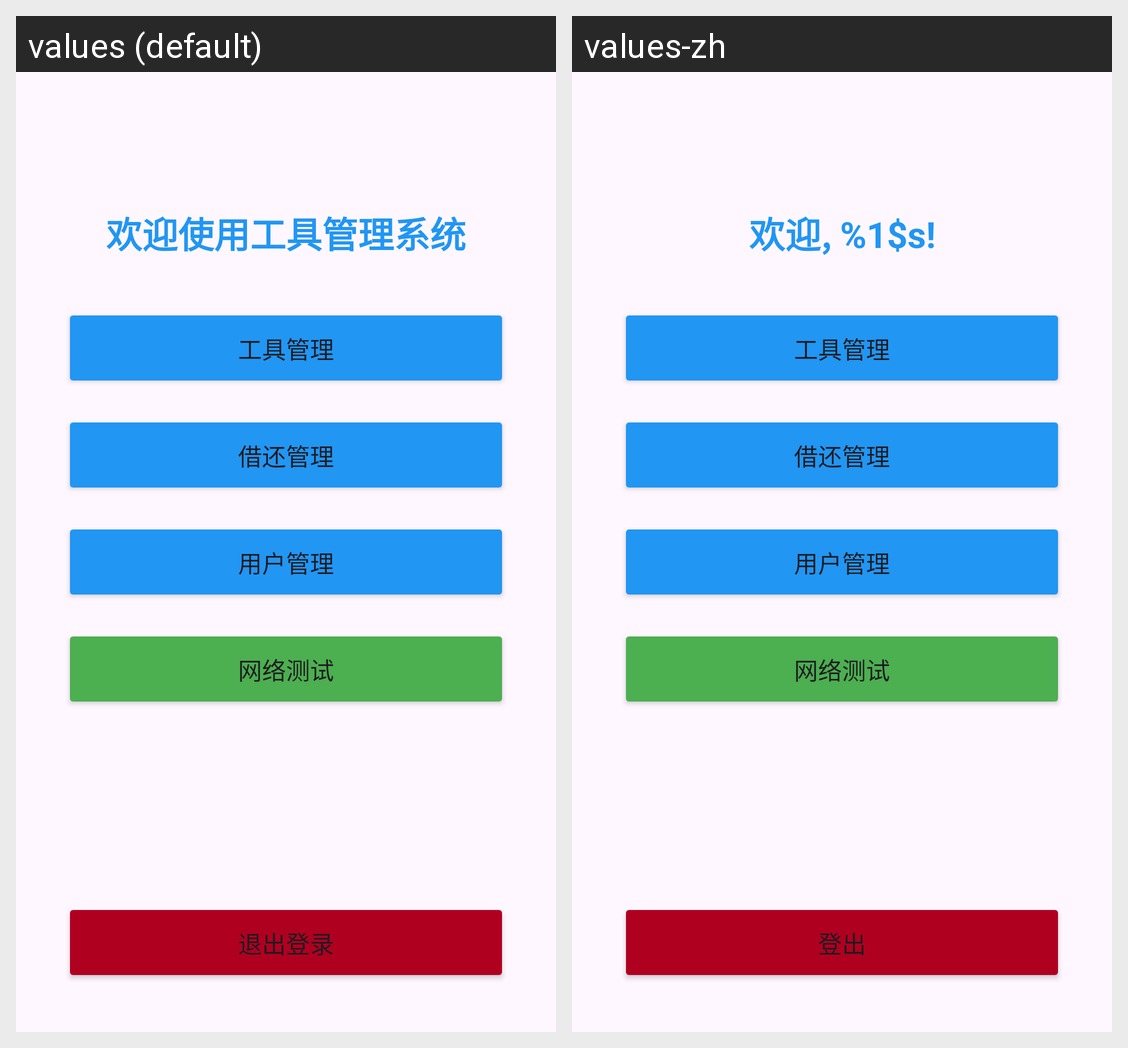

Translations of the strings shown on this Android screen, per locale in the grid:
Android screen res/layout/activity_main.xml rendered under 2 locales, left to right: values (default), values-zh. Device: Nexus 5 (rendered at 1080×1920; each locale shown at half size, 540×960, under a caption strip naming it); theme Theme.ToolManagement.
Strings drawn on this screen, with the default value and each locale's value (text and hints the layout hard-codes, and strings that could not be matched under every locale, appear in the picture but are not listed):

welcome_message
  values: 欢迎使用工具管理系统
  values-zh: 欢迎, %1$s!

tool_management
  values: 工具管理
  values-zh: 工具管理

borrow_return_management
  values: 借还管理
  values-zh: 借还管理

user_management
  values: 用户管理
  values-zh: 用户管理

network_test
  values: 网络测试
  values-zh: 网络测试  [not translated; the default value is used]

logout
  values: 退出登录
  values-zh: 登出
